Run: headless pygame with SDL's dummy video driver; simulated clock (each Clock.tick advances the game by its frame time, no real sleeping); random seed 0; keys injected as events and as key.get_pressed() state; no mouse input.
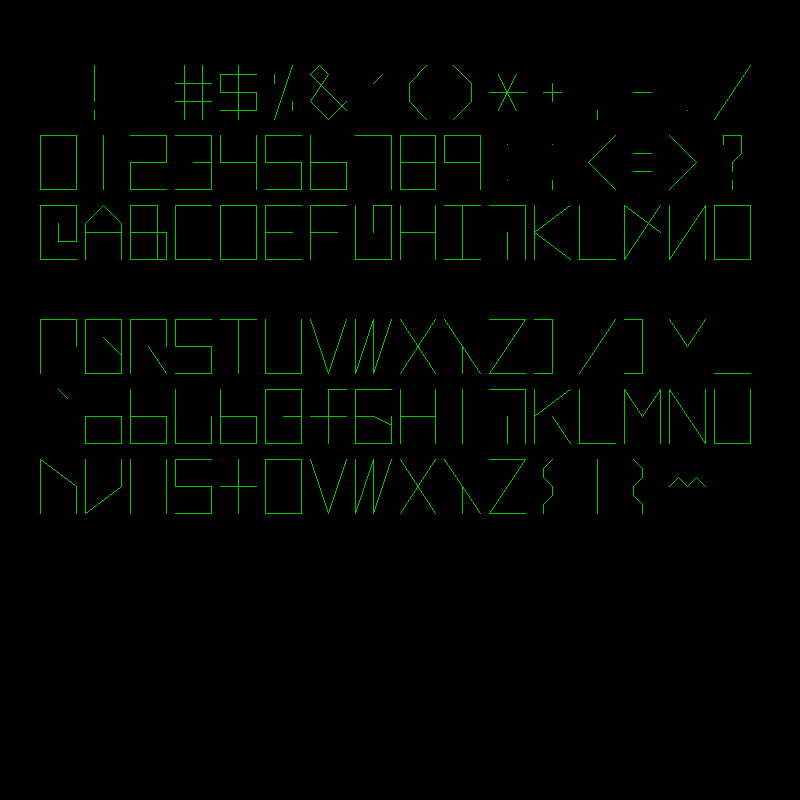
Frame 1 of 4 · flips 1–60 · no input
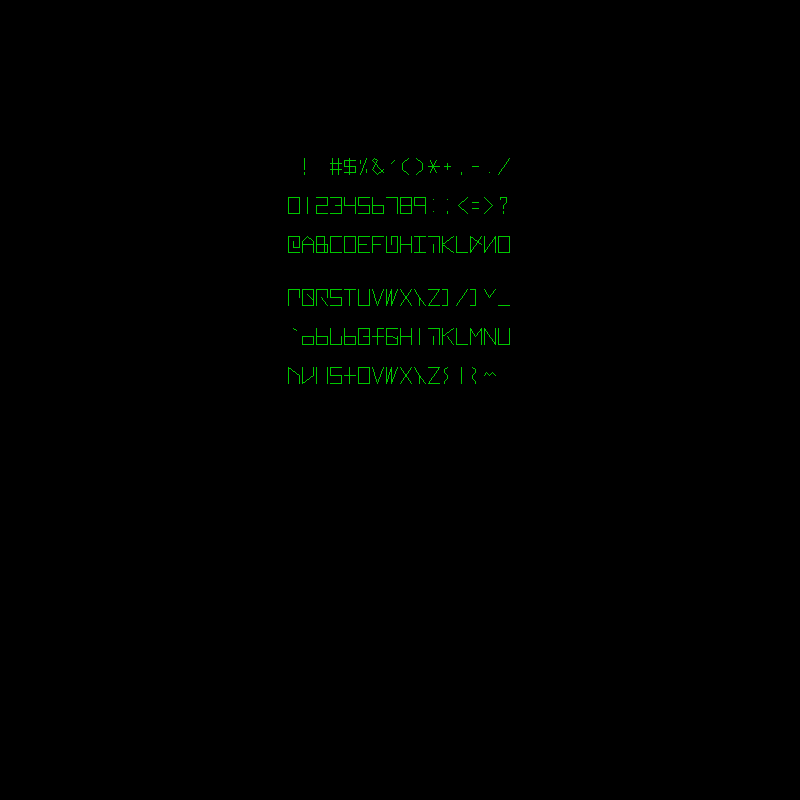
Frame 2 of 4 · flips 61–180 · tapped SPACE, RETURN · held RIGHT (→), D
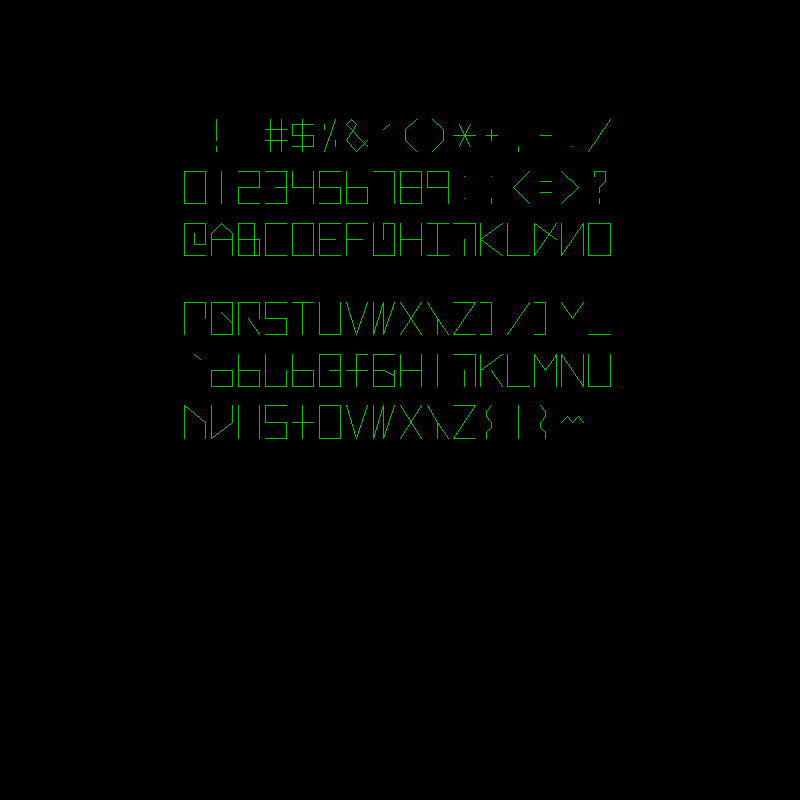
Frame 3 of 4 · flips 181–300 · held DOWN (↓), S
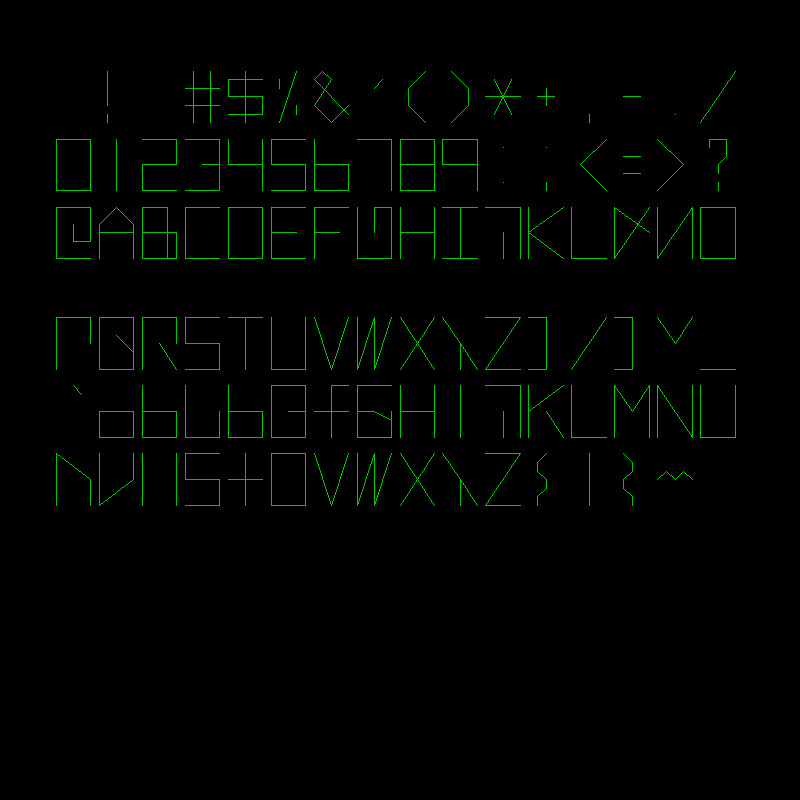
Frame 4 of 4 · flips 301–420 · held LEFT (←), A, UP (↑), W

The pygame program that drew these frames:

import sys
import pygame


# Create a dictionary to store letter data
letterdata = {
    ' ': [],
    # '!': [(1, 0, 1, 1), (1, 1, 1, 2)],
    '!': [(1, 0, 1, 4), (1, 5, 1, 6)],
    '"': [(0, 0, 0, 1), (2, 0, 2, 1)],
    "#": [(1, 0, 1, 6), (3, 0, 3, 6), (0, 2, 4, 2), (0, 4, 4, 4)],
    "$": [(0, 1, 0, 3), (0, 3, 4, 3), (4, 3, 4, 5), (4, 5, 0, 5), (0, 1, 4, 1), (2, 0, 2, 6)],
    "%": [(3, 0, 1, 6), (1, 1, 1, 2), (3, 4, 3, 5)],
    "&": [(0, 1, 4, 5), (0, 1, 1, 0), (1, 0, 2, 1), (2, 1, 0, 4), (0, 4, 2, 6), (2, 6, 4, 4)],
    "'": [(3, 1, 2, 2)],
    "(": [(3, 0, 1, 2), (1, 2, 1, 4), (1, 4, 3, 6)],
    ")": [(1, 0, 3, 2), (3, 2, 3, 4), (3, 4, 1, 6)],
    "*": [(1, 1, 3, 5), (1, 5, 3, 1), (0, 3, 4, 3)],
    "+": [(2, 2, 2, 4), (1, 3, 3, 3)],
    ",": [(2, 5, 2, 6)],
    "-": [(1, 3, 3, 3)],
    ".": [(2, 5, 2, 5)],
    "/": [(4, 0, 0, 6)],
    "0": [(0, 0, 0, 6), (0, 6, 4, 6), (4, 6, 4, 0), (4, 0, 0, 0)],
    "1": [(2, 0, 2, 6)],
    "2": [(0, 0, 4, 0), (4, 0, 4, 3), (4, 3, 0, 3), (0, 3, 0, 6), (0, 6, 4, 6)],
    "3": [(0, 0, 4, 0), (4, 0, 4, 6), (4, 6, 0, 6), (2, 3, 4, 3)],
    "4": [(0, 0, 0, 3), (0, 3, 4, 3), (4, 0, 4, 6)],
    "5": [(0, 0, 4, 0), (0, 0, 0, 3), (0, 3, 4, 3), (4, 3, 4, 6), (0, 6, 4, 6)],
    "6": [(0, 0, 0, 6), (0, 6, 4, 6), (0, 3, 4, 3), (4, 3, 4, 6), (0, 6, 4, 6)],
    "7": [(0, 0, 4, 0), (4, 0, 4, 6)],
    "8": [(0, 0, 0, 6), (0, 6, 4, 6), (4, 6, 4, 0), (4, 0, 0, 0), (0, 3, 4, 3)],
    "9": [(0, 0, 4, 0), (4, 0, 4, 6), (4, 0, 4, 6), (0, 0, 0, 3), (0, 3, 4, 3)],
    ":": [(2, 1, 2, 1), (2, 5, 2, 5)],
    ";": [(2, 1, 2, 1), (2, 5, 2, 6)],
    "<": [(4, 0, 1, 3), (1, 3, 4, 6)],
    "=": [(1, 2, 3, 2), (1, 4, 3, 4)],
    ">": [(0, 0, 3, 3), (3, 3, 0, 6)],
    "?": [(1, 1, 1, 0), (1, 0, 3, 0), (3, 0, 3, 2), (3, 2, 2, 3), (2, 3, 2, 4), (2, 5, 2, 6)],
    "@": [(2, 2, 2, 4), (2, 4, 4, 4), (4, 4, 4, 0), (4, 0, 0, 0), (0, 0, 0, 6), (0, 6, 4, 6)],
    "A": [(2, 0, 0, 2), (2, 0, 4, 2), (0, 2, 0, 6), (4, 2, 4, 6), (0, 3, 4, 3)],
    "B": [(0, 0, 0, 6), (0, 6, 4, 6), (4, 6, 4, 3), (4, 3, 0, 3), (0, 0, 3, 0), (3, 0, 3, 6)],
    "C": [(0, 0, 0, 6), (0, 6, 4, 6), (0, 0, 4, 0)],
    "D": [(0, 0, 0, 6), (0, 6, 4, 6), (4, 6, 4, 0), (0, 0, 4, 0)],
    "E": [(4, 0, 0, 0), (0, 0, 0, 6), (0, 6, 4, 6), (0, 3, 3, 3)],
    "F": [(0, 0, 0, 6), (0, 0, 4, 0), (0, 3, 3, 3)],
    "G": [(0, 0, 0, 6), (0, 6, 4, 6), (4, 6, 4, 0), (4, 0, 2, 0), (2, 0, 2, 3)],
    "H": [(0, 0, 0, 6), (0, 3, 4, 3), (4, 0, 4, 6)],
    "I": [(0, 0, 4, 0), (2, 0, 2, 6), (0, 6, 4, 6)],
    "J": [(0, 0, 4, 0), (4, 0, 4, 6), (2, 6, 2, 3)],
    "K": [(0, 0, 0, 6), (4, 0, 0, 3), (0, 3, 4, 6)],
    "L": [(0, 0, 0, 6), (0, 6, 4, 6)],
    "M": [(0, 0, 0, 6), (0, 0, 4, 3), (4, 0, 0, 6)],
    "N": [(0, 0, 0, 6), (0, 6, 4, 0), (4, 0, 4, 6)],
    "O": [(0, 0, 0, 6), (0, 6, 4, 6), (4, 6, 4, 0), (4, 0, 0, 0)],
    "P": [(0, 0, 0, 6), (0, 0, 4, 0), (4, 0, 4, 3), (0, 3, 0, 6)],
    "Q": [(0, 0, 0, 6), (0, 6, 4, 6), (4, 6, 4, 0), (4, 0, 0, 0), (2, 2, 4, 4)],
    "R": [(0, 0, 0, 6), (0, 0, 4, 0), (4, 0, 4, 3), (0, 3, 0, 6), (2, 3, 4, 6)],
    "S": [(4, 0, 0, 0), (0, 0, 0, 3), (0, 3, 4, 3), (4, 3, 4, 6), (0, 6, 4, 6)],
    "T": [(0, 0, 4, 0), (2, 0, 2, 6)],
    "U": [(0, 0, 0, 6), (0, 6, 4, 6), (4, 6, 4, 0)],
    "V": [(0, 0, 2, 6), (2, 6, 4, 0)],
    "W": [(0, 0, 0, 6), (0, 6, 2, 0), (2, 0, 2, 6), (2, 6, 4, 0)],
    "X": [(0, 0, 4, 6), (4, 0, 0, 6)],
    "Y": [(0, 0, 2, 3), (2, 3, 4, 6), (2, 3, 2, 6)],
    "Z": [(0, 0, 4, 0), (4, 0, 0, 6), (0, 6, 4, 6)],
    "[": [(0, 0, 2, 0), (2, 0, 2, 6), (0, 6, 2, 6)],
    "\\": [(4, 0, 0, 6)],
    "]": [(0, 0, 2, 0), (2, 0, 2, 6), (0, 6, 2, 6)],
    "^": [(0, 0, 2, 3), (2, 3, 4, 0)],
    "_": [(0, 6, 4, 6)],
    "`": [(2, 0, 3, 1)],
    "a": [(4, 3, 4, 6), (4, 6, 0, 6), (0, 6, 0, 3), (0, 3, 4, 3)],
    "b": [(0, 0, 0, 6), (0, 6, 4, 6), (4, 6, 4, 3), (4, 3, 0, 3)],
    "c": [(4, 3, 4, 6), (4, 6, 0, 6), (0, 6, 0, 0)],
    "d": [(0, 0, 0, 6), (0, 6, 4, 6), (4, 6, 4, 3), (4, 3, 0, 3)],
    "e": [(0, 6, 4, 6), (4, 6, 4, 0), (0, 6, 0, 0), (0, 0, 4, 0), (4, 3, 2, 3)],
    "f": [(4, 0, 2, 0), (2, 0, 2, 6), (0, 3, 4, 3)],
    "g": [(4, 3, 4, 6), (4, 6, 0, 6), (0, 6, 0, 0), (0, 0, 4, 0), (0, 3, 2, 3), (2, 3, 4, 4)],
    "h": [(0, 0, 0, 6), (4, 0, 4, 6), (0, 3, 4, 3)],
    "i": [(2, 0, 2, 6)],
    "j": [(0, 0, 4, 0), (4, 0, 4, 6), (2, 6, 2, 3)],
    "k": [(0, 0, 0, 6), (4, 0, 0, 3), (2, 3, 4, 6)],
    "l": [(0, 0, 0, 6), (0, 6, 4, 6)],
    "m": [(0, 0, 0, 6), (4, 0, 4, 6), (0, 0, 2, 3), (4, 0, 2, 3)],
    "n": [(0, 0, 0, 6), (4, 0, 4, 6), (0, 0, 4, 6)],
    "o": [(0, 0, 0, 6), (0, 6, 4, 6), (4, 6, 4, 0), (0, 0, 0, 0)],
    "p": [(0, 0, 0, 6), (0, 0, 4, 3), (4, 3, 4, 6), (0, 3, 0, 3)],
    "q": [(0, 0, 0, 6), (0, 6, 4, 3), (4, 3, 4, 0), (0, 3, 0, 3)],
    "r": [(0, 0, 0, 6), (4, 0, 4, 6)],
    "s": [(4, 0, 0, 0), (0, 0, 0, 3), (0, 3, 4, 3), (4, 3, 4, 6), (0, 6, 4, 6)],
    "t": [(2, 0, 2, 6), (0, 3, 4, 3)],
    "u": [(0, 0, 0, 6), (0, 6, 4, 6), (4, 6, 4, 0), (0, 0, 4, 0)],
    "v": [(0, 0, 2, 6), (2, 6, 4, 0)],
    "w": [(0, 0, 0, 6), (0, 6, 2, 0), (2, 0, 2, 6), (2, 6, 4, 0)],
    "x": [(0, 0, 4, 6), (4, 0, 0, 6)],
    "y": [(0, 0, 2, 3), (2, 3, 4, 6), (2, 3, 2, 6)],
    "z": [(0, 0, 4, 0), (4, 0, 0, 6), (0, 6, 4, 6)],
    "{": [(2, 0, 1, 1), (1, 1, 1, 2), (1, 2, 2, 3), (2, 3, 2, 4), (2, 4, 1, 5), (1, 5, 1, 6)],
    "|": [(2, 0, 2, 6)],
    "}": [(1, 0, 2, 1), (2, 1, 2, 2), (2, 2, 1, 3), (1, 3, 1, 4), (1, 4, 2, 5), (2, 5, 2, 6)],
    "~": [(0, 3, 1, 2), (1, 2, 2, 3), (2, 3, 3, 2), (3, 2, 4, 3)],
}


# Function to draw a digit
def draw_digit(digit, x, y, scale):
    lines = letterdata.get(digit, [])
    for line in lines:
        x1, y1, x2, y2 = line
        # TODO - hardcoded green color
        pygame.draw.line(screen, (0, 200, 0), (x + x1 * scale, y + y1 * scale), (x + x2 * scale, y + y2 * scale), 1)

# Function to draw a string
def draw_string(s, x, y, scale):
    for i, char in enumerate(s):
        draw_digit(char, x + i * 5 * scale, y, scale)








if __name__ == '__main__':
    # Define the window dimensions
    WINDOW_WIDTH = 800
    WINDOW_HEIGHT = 600

    # Define the colors
    BLACK = (0, 0, 0)
    WHITE = (255, 255, 255)
    GREEN = (0, 200, 0)

    # Define the scaling factor and animation direction
    sc = 3.0
    dir = 1

    # Initialize pygame
    pygame.init()

    # Constants
    WIDTH, HEIGHT = 800, 800

    # Create the screen
    screen = pygame.display.set_mode((WIDTH, HEIGHT))



    # Main loop
    while True:
        for event in pygame.event.get():
            if event.type == pygame.QUIT:
                pygame.quit()
                sys.exit()

        # Clear the screen
        screen.fill(BLACK)

        sc += 0.1 * dir
        if sc > 10 or sc < 1:
            dir = -dir
        
        # draw_string(""" !"#$%&'()*+,-./0123456789:;<=>?@""", 10, 10, 3)
        # draw_string("""ABCDEFGHIJKLMNOPQRSTUVWXYZ[\]^_`""", 10, 80, 3)
        # draw_string("""abcdefghijklmnopqrstuvwxyz{|}~ """, 10, 150, 3)
        draw_string(" !"+chr(30)+"#$%&'()*+,-./", 400 - sc * 40, 200 - sc * 15, sc)
        draw_string("0123456789:;<=>?", 400 - sc * 40, 225 - sc * 10, sc)
        draw_string("@ABCDEFGHIJKLMNO", 400 - sc * 40, 250 - sc * 5, sc)
        draw_string("PQRSTUVWXYZ[\]^_", 400 - sc * 40, 275 + sc * 5, sc)
        draw_string("`abcdefghijklmno", 400 - sc * 40, 300 + sc * 10, sc)
        draw_string("pqrstuvwxyz{|}~", 400 - sc * 40, 325 + sc * 15, sc)

        pygame.display.flip()
        
        pygame.time.delay(16 + int(sc * 5))
